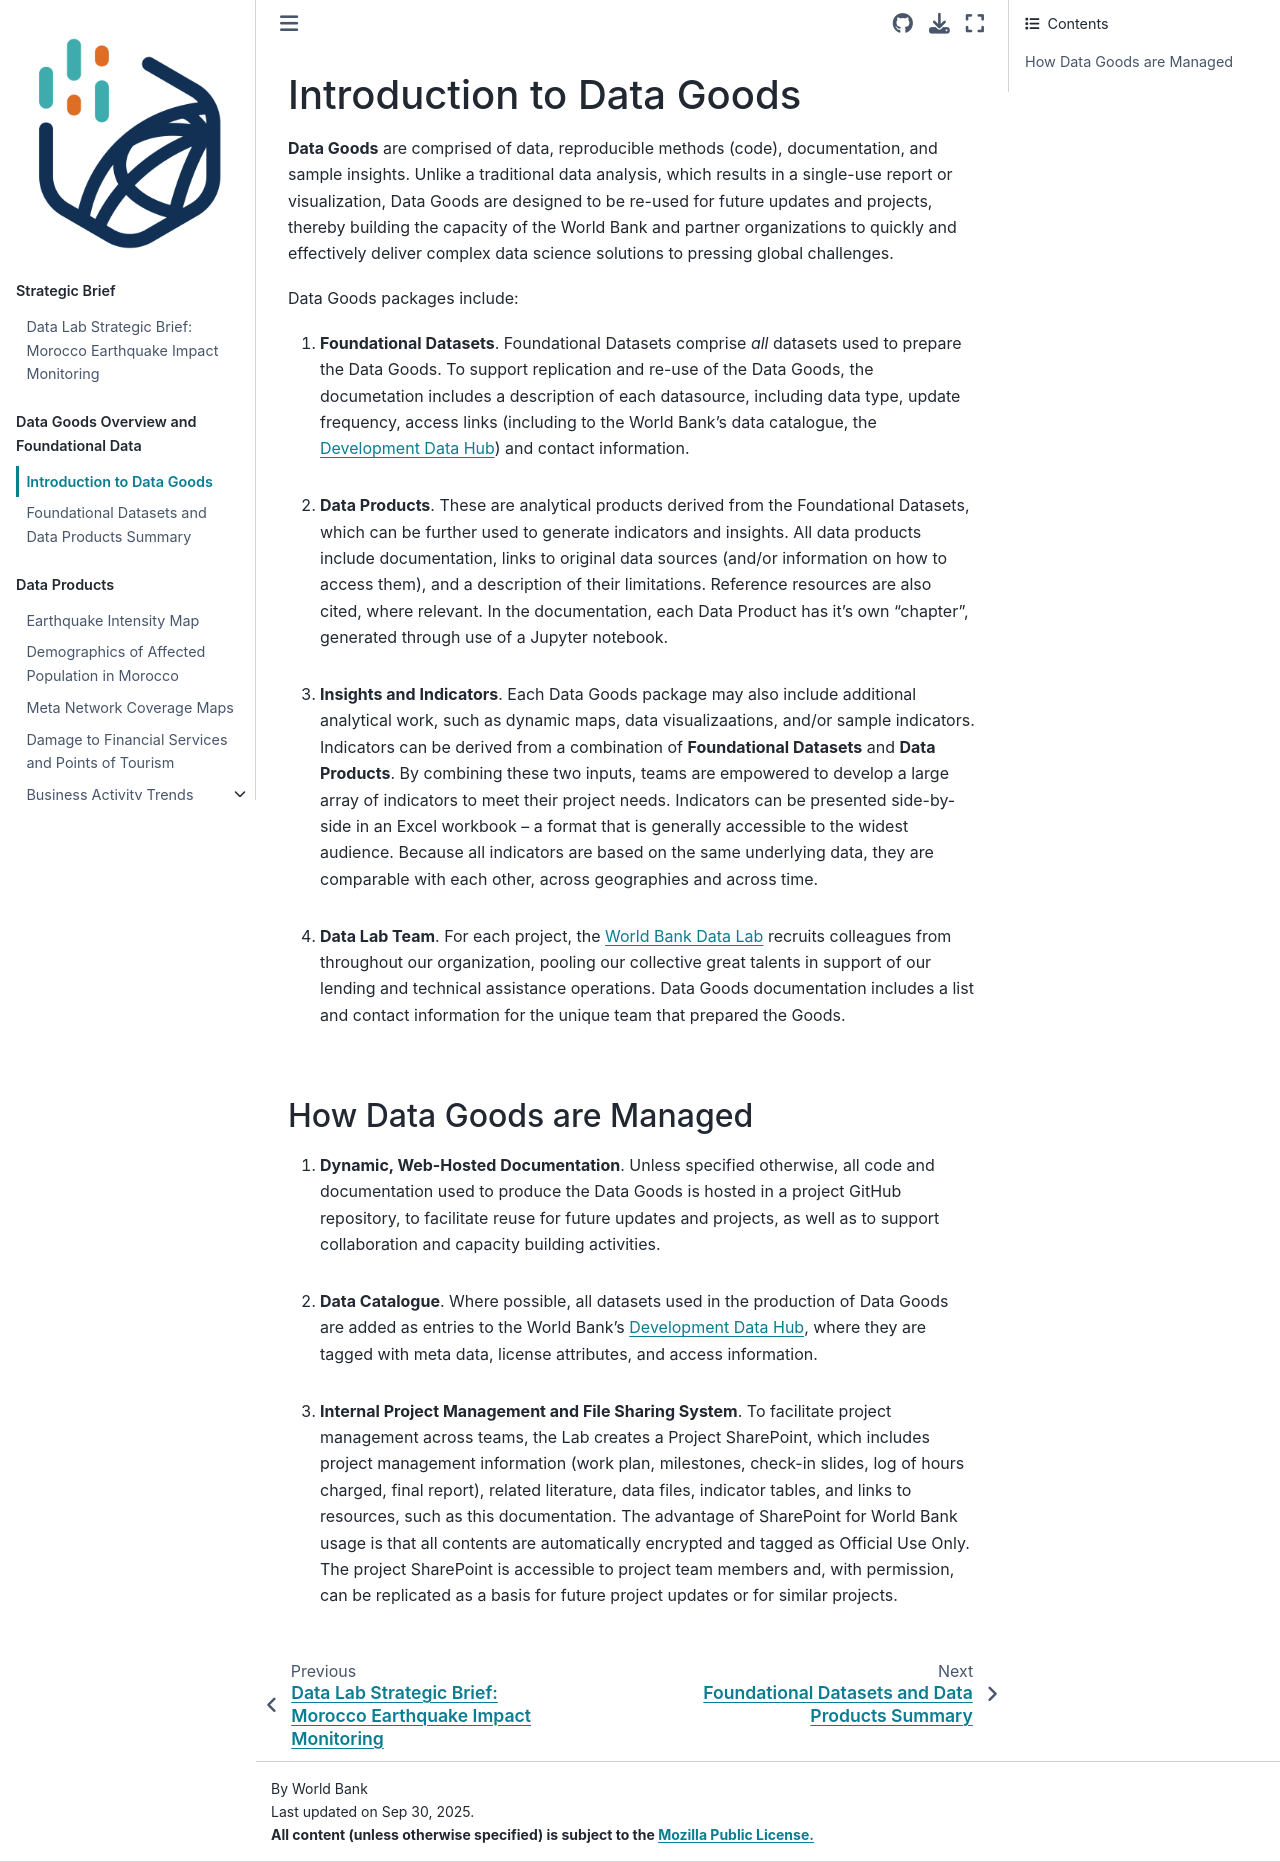

repository: datapartnership/morocco-earthquake-impact · page: docs/introduction_to_data_goods.html · generator: jekyll

# Introduction to Data Goods

**Data Goods** are comprised of data, reproducible methods (code), documentation, and sample insights. Unlike a traditional data analysis, which results in a single-use report or visualization, Data Goods are designed to be re-used for future updates and projects, thereby building the capacity of the World Bank and partner organizations to quickly and effectively deliver complex data science solutions to pressing global challenges.

Data Goods packages include:

1. **Foundational Datasets**. Foundational Datasets comprise *all* datasets used to prepare the Data Goods. To support replication and re-use of the Data Goods, the documetation includes a description of each datasource, including data type, update frequency, access links (including to the World Bank's data catalogue, the [Development Data Hub](https://datacatalog.worldbank.org/home)) and contact information.
<br><br>
2. **Data Products**. These are analytical products derived from the Foundational Datasets, which can be further used to generate indicators and insights. All data products include documentation, links to original data sources (and/or information on how to access them), and a description of their limitations. Reference resources are also cited, where relevant. In the documentation, each Data Product has it's own "chapter", generated through use of a Jupyter notebook.
<br><br>
3. **Insights and Indicators**. Each Data Goods package may also include additional analytical work, such as dynamic maps, data visualizaations, and/or sample indicators. Indicators can be derived from a combination of **Foundational Datasets** and **Data Products**. By combining these two inputs, teams are empowered to develop a large array of indicators to meet their project needs. Indicators can be presented side-by-side in an Excel workbook -- a format that is generally accessible to the widest audience. Because all indicators are based on the same underlying data, they are comparable with each other, across geographies and across time.
<br><br>
4. **Data Lab Team**. For each project, the [World Bank Data Lab](https://wbdatalab.org/) recruits colleagues from throughout our organization, pooling our collective great talents in support of our lending and technical assistance operations. Data Goods documentation includes a list and contact information for the unique team that prepared the Goods.
<br><br>

## How Data Goods are Managed

1. **Dynamic, Web-Hosted Documentation**. Unless specified otherwise, all code and documentation used to produce the Data Goods is hosted in a project GitHub repository, to facilitate reuse for future updates and projects, as well as to support collaboration and capacity building activities.
<br><br>
2. **Data Catalogue**. Where possible, all datasets used in the production of Data Goods are added as entries to the World Bank's [Development Data Hub](https://datacatalog.worldbank.org/home), where they are tagged with meta data, license attributes, and access information.
<br><br>
3. **Internal Project Management and File Sharing System**. To facilitate project management across teams, the Lab creates a Project SharePoint, which includes project management information (work plan, milestones, check-in slides, log of hours charged, final report), related literature, data files, indicator tables, and links to resources, such as this documentation. The advantage of SharePoint for World Bank usage is that all contents are automatically encrypted and tagged as Official Use Only. The project SharePoint is accessible to project team members and, with permission, can be replicated as a basis for future project updates or for similar projects.
<br><br>
